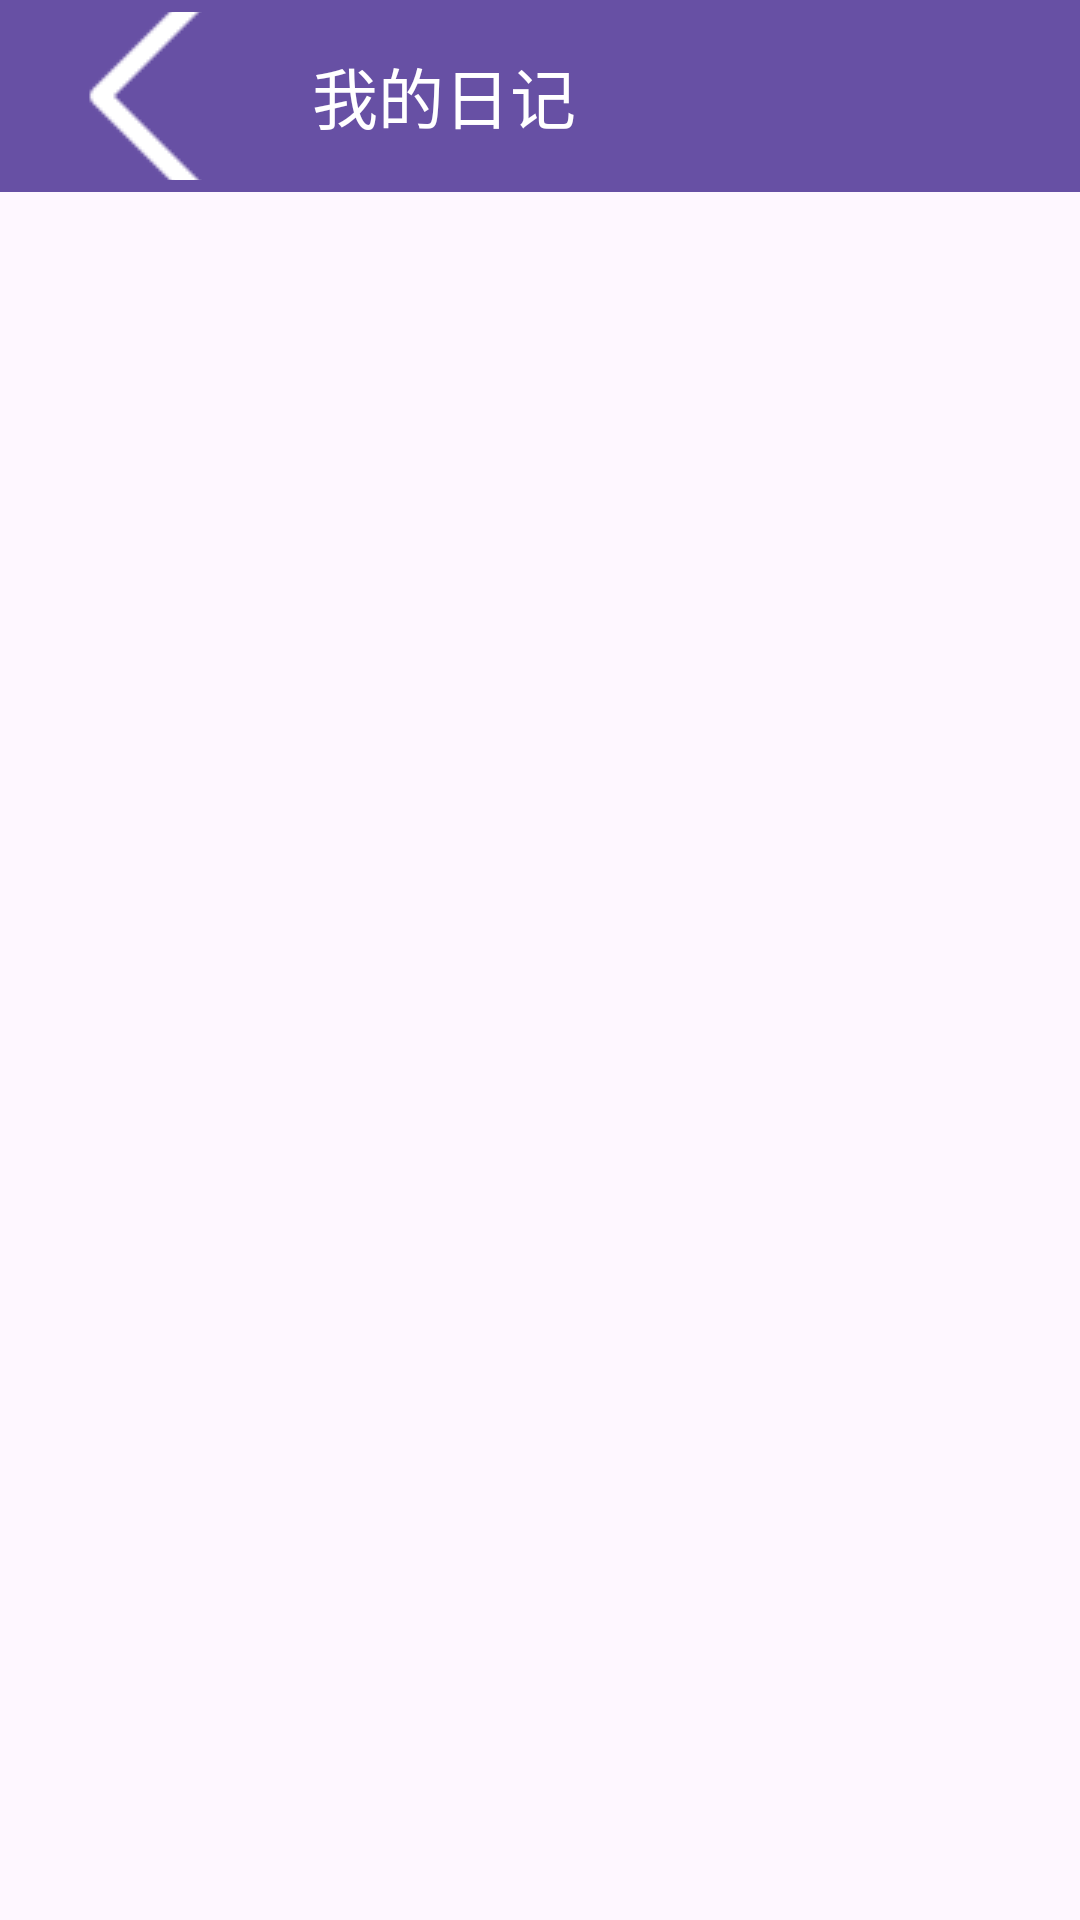

Layout XML and referenced resources for this Android screen:
<!-- AndroidManifest.xml: application theme Theme.WeatherApp -->
<!-- res/layout/activity_diary_list.xml -->
<?xml version="1.0" encoding="utf-8"?>
<LinearLayout xmlns:android="http://schemas.android.com/apk/res/android"
    xmlns:app="http://schemas.android.com/apk/res-auto"
    xmlns:tools="http://schemas.android.com/tools"
    android:layout_width="match_parent"
    android:layout_height="match_parent"
    android:orientation="vertical"
    tools:context=".Activity.DiaryListActivity">

    <com.google.android.material.appbar.AppBarLayout
        android:layout_width="match_parent"
        android:layout_height="wrap_content">

        <androidx.appcompat.widget.Toolbar
            android:id="@+id/toolbar_diary_list"
            android:layout_width="match_parent"
            android:layout_height="?attr/actionBarSize"
            android:background="?attr/colorPrimary"
            app:title="我的日记"
            app:navigationIcon="@drawable/ic_back_arrow"
            app:titleTextColor="@color/white" />

    </com.google.android.material.appbar.AppBarLayout>

    <androidx.recyclerview.widget.RecyclerView
        android:id="@+id/rv_diary_list"
        android:layout_width="match_parent"
        android:layout_height="match_parent"
        android:padding="8dp"
        tools:listitem="@layout/diary_list_item" />

</LinearLayout>
<!-- res/layout/diary_list_item.xml (included above) -->
<?xml version="1.0" encoding="utf-8"?>
<androidx.cardview.widget.CardView xmlns:android="http://schemas.android.com/apk/res/android"
    xmlns:app="http://schemas.android.com/apk/res-auto"
    xmlns:tools="http://schemas.android.com/tools"
    android:layout_width="match_parent"
    android:layout_height="wrap_content"
    android:layout_margin="8dp"
    app:cardCornerRadius="8dp"
    app:cardElevation="4dp">

    <androidx.constraintlayout.widget.ConstraintLayout
        android:layout_width="match_parent"
        android:layout_height="wrap_content"
        android:padding="16dp">

        <ImageView
            android:id="@+id/iv_list_item_mood"
            android:layout_width="40dp"
            android:layout_height="40dp"
            android:contentDescription="心情图标"
            app:layout_constraintStart_toStartOf="parent"
            app:layout_constraintTop_toTopOf="parent"
            tools:srcCompat="@drawable/ic_mood_happy" />

        <TextView
            android:id="@+id/tv_list_item_date"
            android:layout_width="0dp"
            android:layout_height="wrap_content"
            android:layout_marginStart="16dp"
            android:textColor="@color/black"
            android:textSize="18sp"
            android:textStyle="bold"
            app:layout_constraintEnd_toStartOf="@+id/iv_list_item_menu"
            app:layout_constraintStart_toEndOf="@id/iv_list_item_mood"
            app:layout_constraintTop_toTopOf="@id/iv_list_item_mood"
            tools:text="2025年6月8日" />

        <TextView
            android:id="@+id/tv_list_item_content"
            android:layout_width="0dp"
            android:layout_height="wrap_content"
            android:layout_marginTop="12dp"
            android:maxLines="5"
            android:ellipsize="end"
            android:textColor="@color/grey_800"
            android:textSize="16sp"
            app:layout_constraintEnd_toEndOf="parent"
            app:layout_constraintStart_toStartOf="@id/tv_list_item_date"
            app:layout_constraintTop_toBottomOf="@id/tv_list_item_date"
            tools:text="今天天气真好，心情也很棒！写下这篇日记记录美好的一天。希望明天也一样开心，加油！" />

        <ImageView
            android:id="@+id/iv_list_item_menu"
            android:layout_width="32dp"
            android:layout_height="32dp"
            android:background="?attr/selectableItemBackgroundBorderless"
            android:clickable="true"
            android:contentDescription="更多操作"
            android:focusable="true"
            android:padding="4dp"
            app:srcCompat="@drawable/ic_more_vert"
            app:layout_constraintEnd_toEndOf="parent"
            app:layout_constraintTop_toTopOf="parent"
            app:tint="@color/grey_800" />
    </androidx.constraintlayout.widget.ConstraintLayout>
</androidx.cardview.widget.CardView>
<!-- resources referenced by this layout -->
<resources>
  <color name="black">#FF000000</color>
  <color name="grey_800">#FF424242</color>
  <color name="white">#FFFFFFFF</color>
  <!-- drawable ic_back_arrow: png bitmap (drawable, 500 bytes) -->
  <!-- drawable ic_mood_happy: png bitmap (drawable, 17492 bytes) -->
  <style name="Theme.WeatherApp" parent="Base.Theme.WeatherApp">
          
          <item name="gradientStartColor">@color/blue_dark</item>
          <item name="gradientCenterColor">@color/blue_primary</item>
          <item name="gradientEndColor">@color/blue_light</item>
          <item name="iconColor">@color/white</item>
          <item name="buttonSolidColor">@color/blue_button_solid</item>
  
          
          <item name="moodDefaultColor">@color/mood_blue_default</item>
          <item name="moodSelectedColor">@color/mood_blue_selected</item>
      </style>
  <style name="Base.Theme.WeatherApp" parent="Theme.Material3.DayNight.NoActionBar">
          
          <item name="android:statusBarColor">@android:color/transparent</item>
          <item name="android:windowLightStatusBar">false</item>
          <item name="android:windowDrawsSystemBarBackgrounds">true</item>
          <item name="android:enforceNavigationBarContrast" tools:targetApi="q">false</item>
          <item name="android:enforceStatusBarContrast" tools:targetApi="q">false</item>
      </style>
  <color name="blue_dark">#0D47A1</color>
  <color name="blue_primary">#1976D2</color>
  <color name="blue_light">#42A5F5</color>
  <color name="blue_button_solid">#1E88E5</color>
  <color name="mood_blue_default">#1E88E5</color>
  <color name="mood_blue_selected">#1976D2</color>
</resources>
